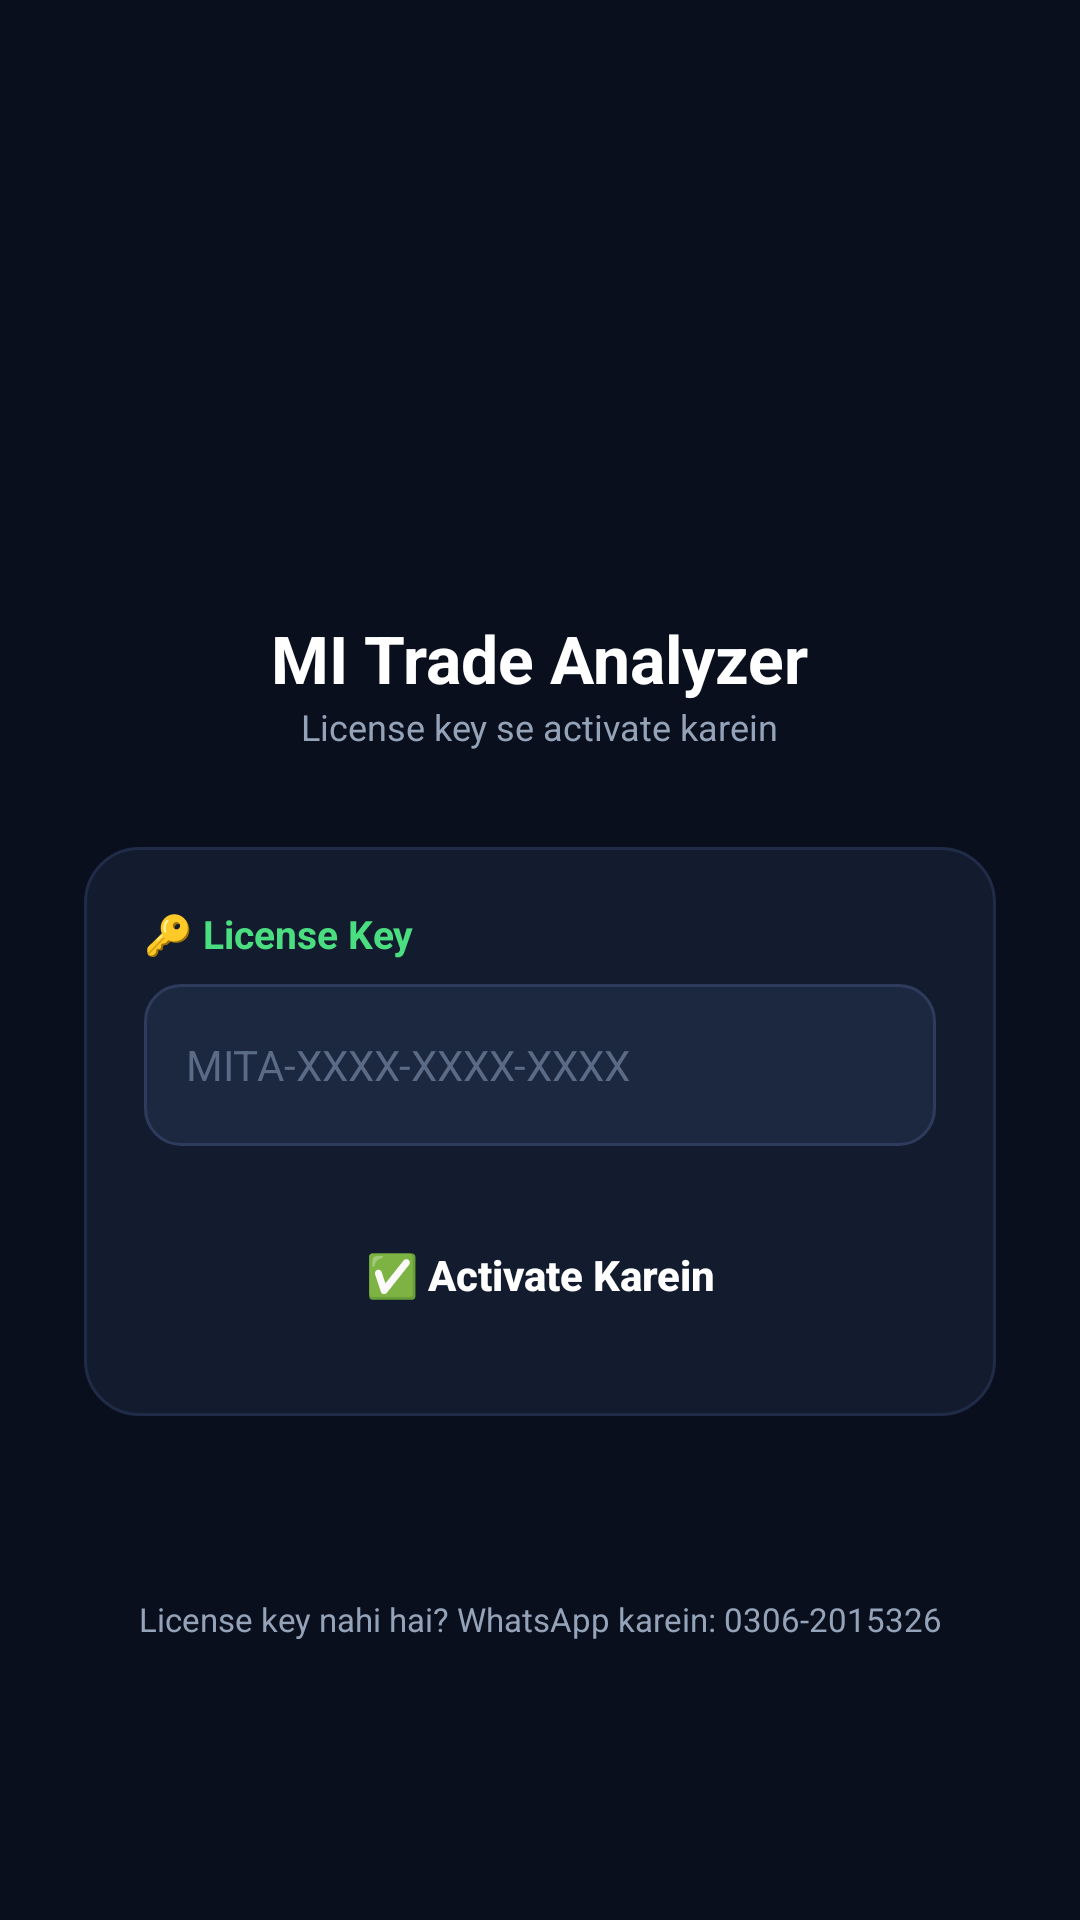

The Android layout XML behind this screen, and the referenced resources:
<!-- AndroidManifest.xml: application theme Theme.MITradeAnalyzer -->
<!-- res/layout/activity_login.xml -->
<?xml version="1.0" encoding="utf-8"?>
<ScrollView xmlns:android="http://schemas.android.com/apk/res/android"
    android:layout_width="match_parent"
    android:layout_height="match_parent"
    android:background="@color/primary"
    android:fillViewport="true">

    <LinearLayout
        android:layout_width="match_parent"
        android:layout_height="match_parent"
        android:orientation="vertical"
        android:gravity="center"
        android:padding="28dp">

        <ImageView
            android:layout_width="96dp"
            android:layout_height="96dp"
            android:src="@drawable/app_logo"
            android:layout_marginBottom="16dp" />

        <TextView
            android:layout_width="wrap_content"
            android:layout_height="wrap_content"
            android:text="MI Trade Analyzer"
            android:textColor="@color/white"
            android:textSize="22sp"
            android:textStyle="bold" />

        <TextView
            android:layout_width="wrap_content"
            android:layout_height="wrap_content"
            android:text="License key se activate karein"
            android:textColor="@color/text_secondary"
            android:textSize="12sp"
            android:layout_marginBottom="32dp" />

        <LinearLayout
            android:layout_width="match_parent"
            android:layout_height="wrap_content"
            android:orientation="vertical"
            android:background="@drawable/card_bg"
            android:padding="20dp">

            <TextView
                android:layout_width="match_parent"
                android:layout_height="wrap_content"
                android:text="🔑 License Key"
                android:textColor="@color/accent_light"
                android:textStyle="bold"
                android:textSize="13sp"
                android:layout_marginBottom="8dp" />

            <EditText
                android:id="@+id/etLicenseKey"
                android:layout_width="match_parent"
                android:layout_height="54dp"
                android:hint="MITA-XXXX-XXXX-XXXX"
                android:textColorHint="#5B6B85"
                android:textColor="@color/white"
                android:textSize="14sp"
                android:background="@drawable/input_bg"
                android:paddingLeft="14dp"
                android:paddingRight="14dp"
                android:inputType="textCapCharacters"
                android:layout_marginBottom="16dp" />

            <Button
                android:id="@+id/btnActivate"
                android:layout_width="match_parent"
                android:layout_height="54dp"
                android:text="✅ Activate Karein"
                android:textColor="@color/white"
                android:textSize="14sp"
                android:textStyle="bold"
                android:textAllCaps="false"
                android:background="@drawable/button_primary_bg" />

        </LinearLayout>

        <TextView
            android:id="@+id/tvLoginStatus"
            android:layout_width="match_parent"
            android:layout_height="wrap_content"
            android:text=""
            android:textColor="@color/danger"
            android:textSize="12sp"
            android:gravity="center"
            android:layout_marginTop="16dp" />

        <ProgressBar
            android:id="@+id/loginProgress"
            android:layout_width="wrap_content"
            android:layout_height="wrap_content"
            android:visibility="gone"
            android:layout_marginTop="12dp" />

        <TextView
            android:layout_width="match_parent"
            android:layout_height="wrap_content"
            android:text="License key nahi hai? WhatsApp karein: 0306-2015326"
            android:textColor="@color/text_secondary"
            android:textSize="11sp"
            android:gravity="center"
            android:layout_marginTop="28dp" />

    </LinearLayout>
</ScrollView>
<!-- resources referenced by this layout -->
<resources>
  <color name="accent_light">#4ADE80</color>
  <color name="danger">#EF4444</color>
  <color name="primary">#0A0F1E</color>
  <color name="text_secondary">#94A3B8</color>
  <color name="white">#FFFFFFFF</color>
  <!-- drawable card_bg (drawable) -->
  <?xml version="1.0" encoding="utf-8"?>
  <shape xmlns:android="http://schemas.android.com/apk/res/android"
      android:shape="rectangle">
      <solid android:color="@color/card_bg" />
      <corners android:radius="18dp" />
      <stroke android:width="1dp" android:color="#1F2B47" />
  </shape>
  <!-- drawable input_bg (drawable) -->
  <?xml version="1.0" encoding="utf-8"?>
  <shape xmlns:android="http://schemas.android.com/apk/res/android"
      android:shape="rectangle">
      <solid android:color="@color/input_bg" />
      <corners android:radius="12dp" />
      <stroke android:width="1dp" android:color="#2E3B5C" />
  </shape>
  <style name="Theme.MITradeAnalyzer" parent="Theme.MaterialComponents.DayNight.NoActionBar">
          <item name="colorPrimary">@color/primary</item>
          <item name="colorPrimaryDark">@color/primary_dark</item>
          <item name="colorAccent">@color/accent</item>
          <item name="android:windowBackground">@color/primary</item>
      </style>
  <color name="card_bg">#131B2E</color>
  <color name="input_bg">#1C2740</color>
  <color name="primary_dark">#060911</color>
  <color name="accent">#22C55E</color>
</resources>
